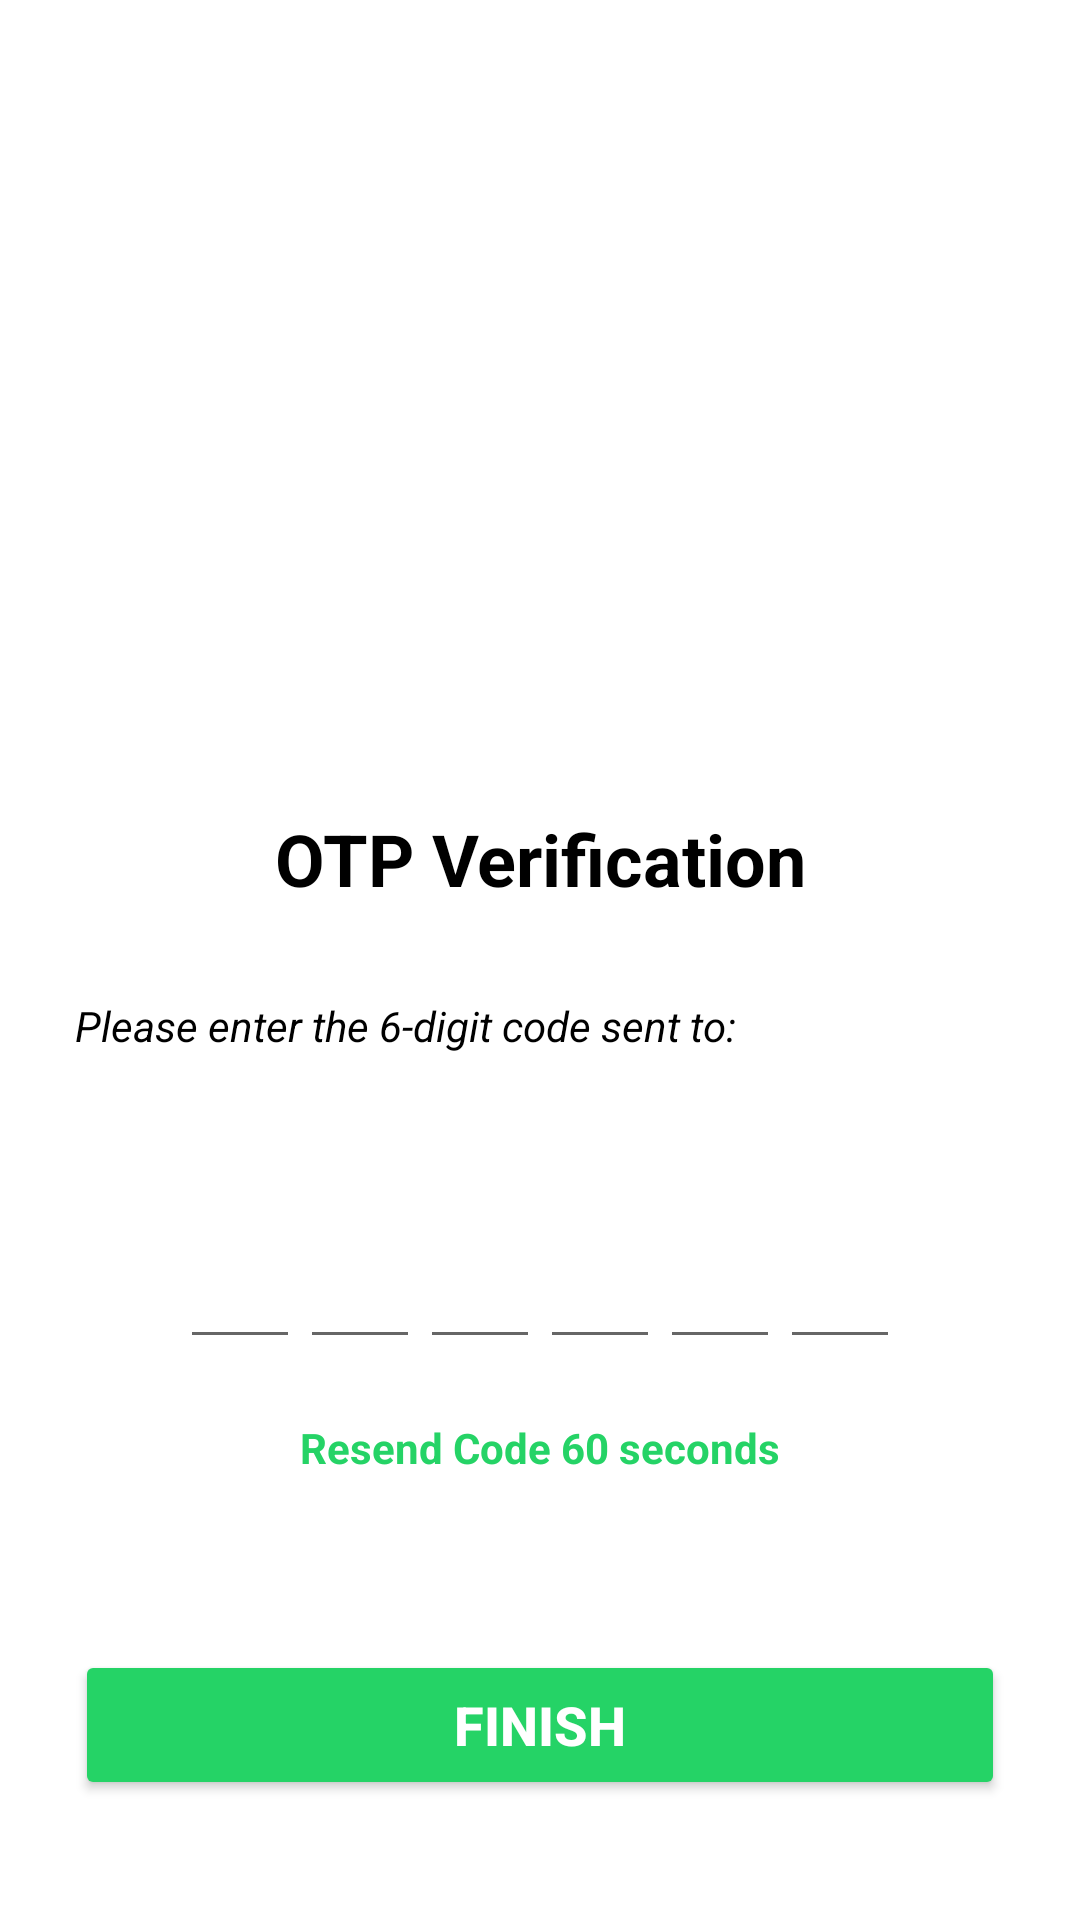

Android layout source for this screen:
<!-- AndroidManifest.xml: activity theme Theme.GoviSevana_Admin.NoActionBar -->
<!-- res/layout/activity_login_otp.xml -->
<?xml version="1.0" encoding="utf-8"?>
<androidx.constraintlayout.widget.ConstraintLayout xmlns:android="http://schemas.android.com/apk/res/android"
    xmlns:app="http://schemas.android.com/apk/res-auto"
    xmlns:tools="http://schemas.android.com/tools"
    android:id="@+id/main"
    android:layout_width="match_parent"
    android:layout_height="match_parent"
    android:background="@color/white"
    tools:context=".LoginOtpActivity">

    <ImageView
        android:id="@+id/loginMobileLogo6"
        android:layout_width="200dp"
        android:layout_height="200dp"
        android:layout_marginTop="20dp"
        app:layout_constraintEnd_toEndOf="parent"
        app:layout_constraintStart_toStartOf="parent"
        app:layout_constraintTop_toTopOf="parent"
        app:srcCompat="@drawable/govisevana_splashscreen" />

    <TextView
        android:id="@+id/textView9"
        android:layout_width="0dp"
        android:layout_height="wrap_content"
        android:layout_marginStart="25dp"
        android:layout_marginTop="50dp"
        android:layout_marginEnd="25dp"
        android:gravity="center"
        android:text="@string/text4"
        android:textColor="@color/black"
        android:textSize="24sp"
        android:textStyle="bold"
        app:layout_constraintEnd_toEndOf="parent"
        app:layout_constraintHorizontal_bias="1.0"
        app:layout_constraintStart_toStartOf="parent"
        app:layout_constraintTop_toBottomOf="@+id/loginMobileLogo6" />

    <TextView
        android:id="@+id/textView10"
        android:layout_width="0dp"
        android:layout_height="wrap_content"
        android:layout_marginStart="25dp"
        android:layout_marginTop="30dp"
        android:layout_marginEnd="25dp"
        android:text="@string/text5"
        android:textColor="@color/black"
        android:textStyle="italic"
        app:layout_constraintEnd_toEndOf="parent"
        app:layout_constraintHorizontal_bias="1.0"
        app:layout_constraintStart_toStartOf="parent"
        app:layout_constraintTop_toBottomOf="@+id/textView9" />

    <TextView
        android:id="@+id/textMobile2"
        android:layout_width="0dp"
        android:layout_height="wrap_content"
        android:layout_marginStart="25dp"
        android:layout_marginTop="15dp"
        android:layout_marginEnd="25dp"
        android:gravity="center"
        android:textColor="@color/black"
        android:textSize="16sp"
        android:textStyle="bold"
        app:layout_constraintEnd_toEndOf="parent"
        app:layout_constraintHorizontal_bias="1.0"
        app:layout_constraintStart_toStartOf="parent"
        app:layout_constraintTop_toBottomOf="@+id/textView10" />

    <LinearLayout
        android:id="@+id/linearLayout2"
        android:layout_width="match_parent"
        android:layout_height="wrap_content"
        android:layout_marginStart="25dp"
        android:layout_marginTop="20dp"

        android:layout_marginEnd="25dp"
        android:gravity="center"
        android:orientation="horizontal"
        app:layout_constraintEnd_toEndOf="parent"
        app:layout_constraintStart_toStartOf="parent"
        app:layout_constraintTop_toBottomOf="@+id/textMobile2">

        <EditText
            android:id="@+id/inputcode1"
            android:layout_width="40dp"
            android:layout_height="45dp"
            android:gravity="center"
            android:imeOptions="actionNext"
            android:importantForAutofill="no"
            android:inputType="number"
            android:maxLength="1"
            android:textColor="@color/black"
            android:textSize="24sp"
            android:textStyle="bold"
            tools:ignore="LabelFor" />

        <EditText
            android:id="@+id/inputcode2"
            android:layout_width="40dp"
            android:layout_height="45dp"
            android:gravity="center"
            android:imeOptions="actionNext"
            android:importantForAutofill="no"
            android:inputType="number"
            android:maxLength="1"
            android:textColor="@color/black"
            android:textSize="24sp"
            android:textStyle="bold"
            tools:ignore="LabelFor" />

        <EditText
            android:id="@+id/inputcode3"
            android:layout_width="40dp"
            android:layout_height="45dp"
            android:gravity="center"
            android:imeOptions="actionNext"
            android:importantForAutofill="no"
            android:inputType="number"
            android:maxLength="1"
            android:textColor="@color/black"
            android:textSize="24sp"
            android:textStyle="bold"
            tools:ignore="LabelFor" />

        <EditText
            android:id="@+id/inputcode4"
            android:layout_width="40dp"
            android:layout_height="45dp"
            android:gravity="center"
            android:imeOptions="actionNext"
            android:importantForAutofill="no"
            android:inputType="number"
            android:maxLength="1"
            android:textColor="@color/black"
            android:textSize="24sp"
            android:textStyle="bold"
            tools:ignore="LabelFor" />

        <EditText
            android:id="@+id/inputcode5"
            android:layout_width="40dp"
            android:layout_height="45dp"
            android:gravity="center"
            android:imeOptions="actionNext"
            android:importantForAutofill="no"
            android:inputType="number"
            android:maxLength="1"
            android:textColor="@color/black"
            android:textSize="24sp"
            android:textStyle="bold"
            tools:ignore="LabelFor" />

        <EditText
            android:id="@+id/inputcode6"
            android:layout_width="40dp"
            android:layout_height="45dp"
            android:gravity="center"
            android:imeOptions="actionDone"
            android:importantForAutofill="no"
            android:inputType="number"
            android:maxLength="1"
            android:textColor="@color/black"
            android:textSize="24sp"
            android:textStyle="bold"
            tools:ignore="LabelFor" />


    </LinearLayout>

    <TextView
        android:id="@+id/resendCodeTextView2"
        android:layout_width="0dp"
        android:layout_height="wrap_content"
        android:layout_marginStart="25dp"
        android:layout_marginTop="20dp"
        android:layout_marginEnd="25dp"
        android:gravity="center"
        android:text="@string/text6"
        android:textColor="@color/green"
        android:textSize="14sp"
        android:textStyle="bold"
        app:layout_constraintEnd_toEndOf="parent"
        app:layout_constraintStart_toStartOf="parent"
        app:layout_constraintTop_toBottomOf="@+id/linearLayout2" />

    <ProgressBar
        android:id="@+id/resetprogressBar2"
        android:layout_width="32dp"
        android:layout_height="wrap_content"
        android:layout_marginTop="30dp"
        android:foregroundGravity="center"
        android:indeterminateTint="@color/green"
        android:visibility="gone"
        app:layout_constraintEnd_toEndOf="parent"
        app:layout_constraintStart_toStartOf="parent"
        app:layout_constraintTop_toBottomOf="@+id/resendCodeTextView2" />

    <Button
        android:id="@+id/resetButton2"
        android:layout_width="0dp"
        android:layout_height="50dp"
        android:layout_marginStart="25dp"
        android:layout_marginEnd="25dp"
        android:layout_marginBottom="40dp"
        android:backgroundTint="@color/green"
        android:text="@string/button2"
        android:textColor="@color/white"
        android:textSize="18sp"
        android:textStyle="bold"
        app:layout_constraintBottom_toBottomOf="parent"
        app:layout_constraintEnd_toEndOf="parent"
        app:layout_constraintHorizontal_bias="0.0"
        app:layout_constraintStart_toStartOf="parent" />
</androidx.constraintlayout.widget.ConstraintLayout>
<!-- resources referenced by this layout -->
<resources>
  <color name="black">#FF000000</color>
  <color name="green">#25D366</color>
  <color name="white">#FFFFFFFF</color>
  <string name="button2">Finish</string>
  <string name="text4">OTP Verification</string>
  <string name="text5">Please enter the 6-digit code sent to:</string>
  <string name="text6">Resend Code 60 seconds</string>
  <style name="Theme.GoviSevana_Admin.NoActionBar">
          <item name="windowActionBar">false</item>
          <item name="windowNoTitle">true</item>
      </style>
</resources>
